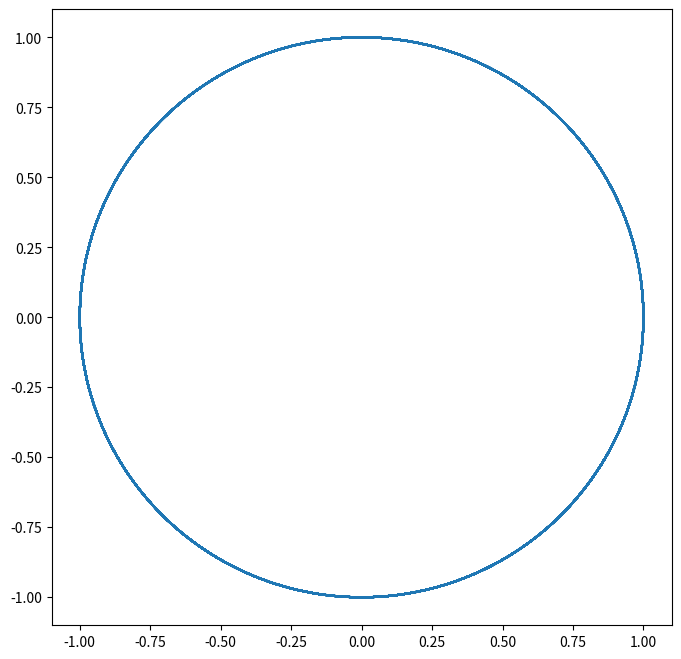
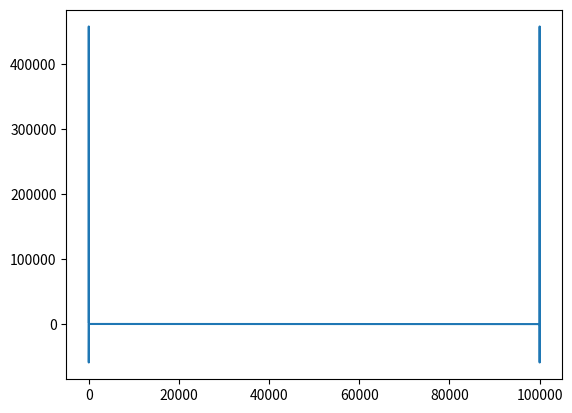

Recreate these plots in Python, in order.
# Jason French 1.15.24

import numpy as np
from scipy.integrate import odeint
from scipy.fft import fft
import matplotlib.pyplot as plt


# Constatnts
G = 6.674e-11

# Parameters
m1 = 100000     # Large mass (sun)
m2 = 1          # small mass (planet)

# Initial Values
x1 = 0         
y1 = 0         
x2 = 1         
y2 = 0         
vx1 = 0        
vy1 = 0        
vx2 = 0        
vy2 = np.sqrt(G*m1) * 1

def dSdt(IVP, t, G, M): 
    
    x, y, vx, vy = IVP

    r = np.sqrt(x**2 + y**2)

    ax = -G * M * x / r**3
    ay = -G * M * y / r**3

    return [vx, vy, ax, ay]

t = np.linspace(0, 100000, 1000000)

solution = odeint(dSdt, [x2, y2, vx2, vy2], t, args=(G, m1))

x = solution[:, 0]     # select all x values
y = solution[:, 1]     # select all y values

plt.figure(figsize=(8,8))

plt.plot(x,y)
plt.show()

forier = fft(x)
plt.plot(t,forier)
plt.show()
